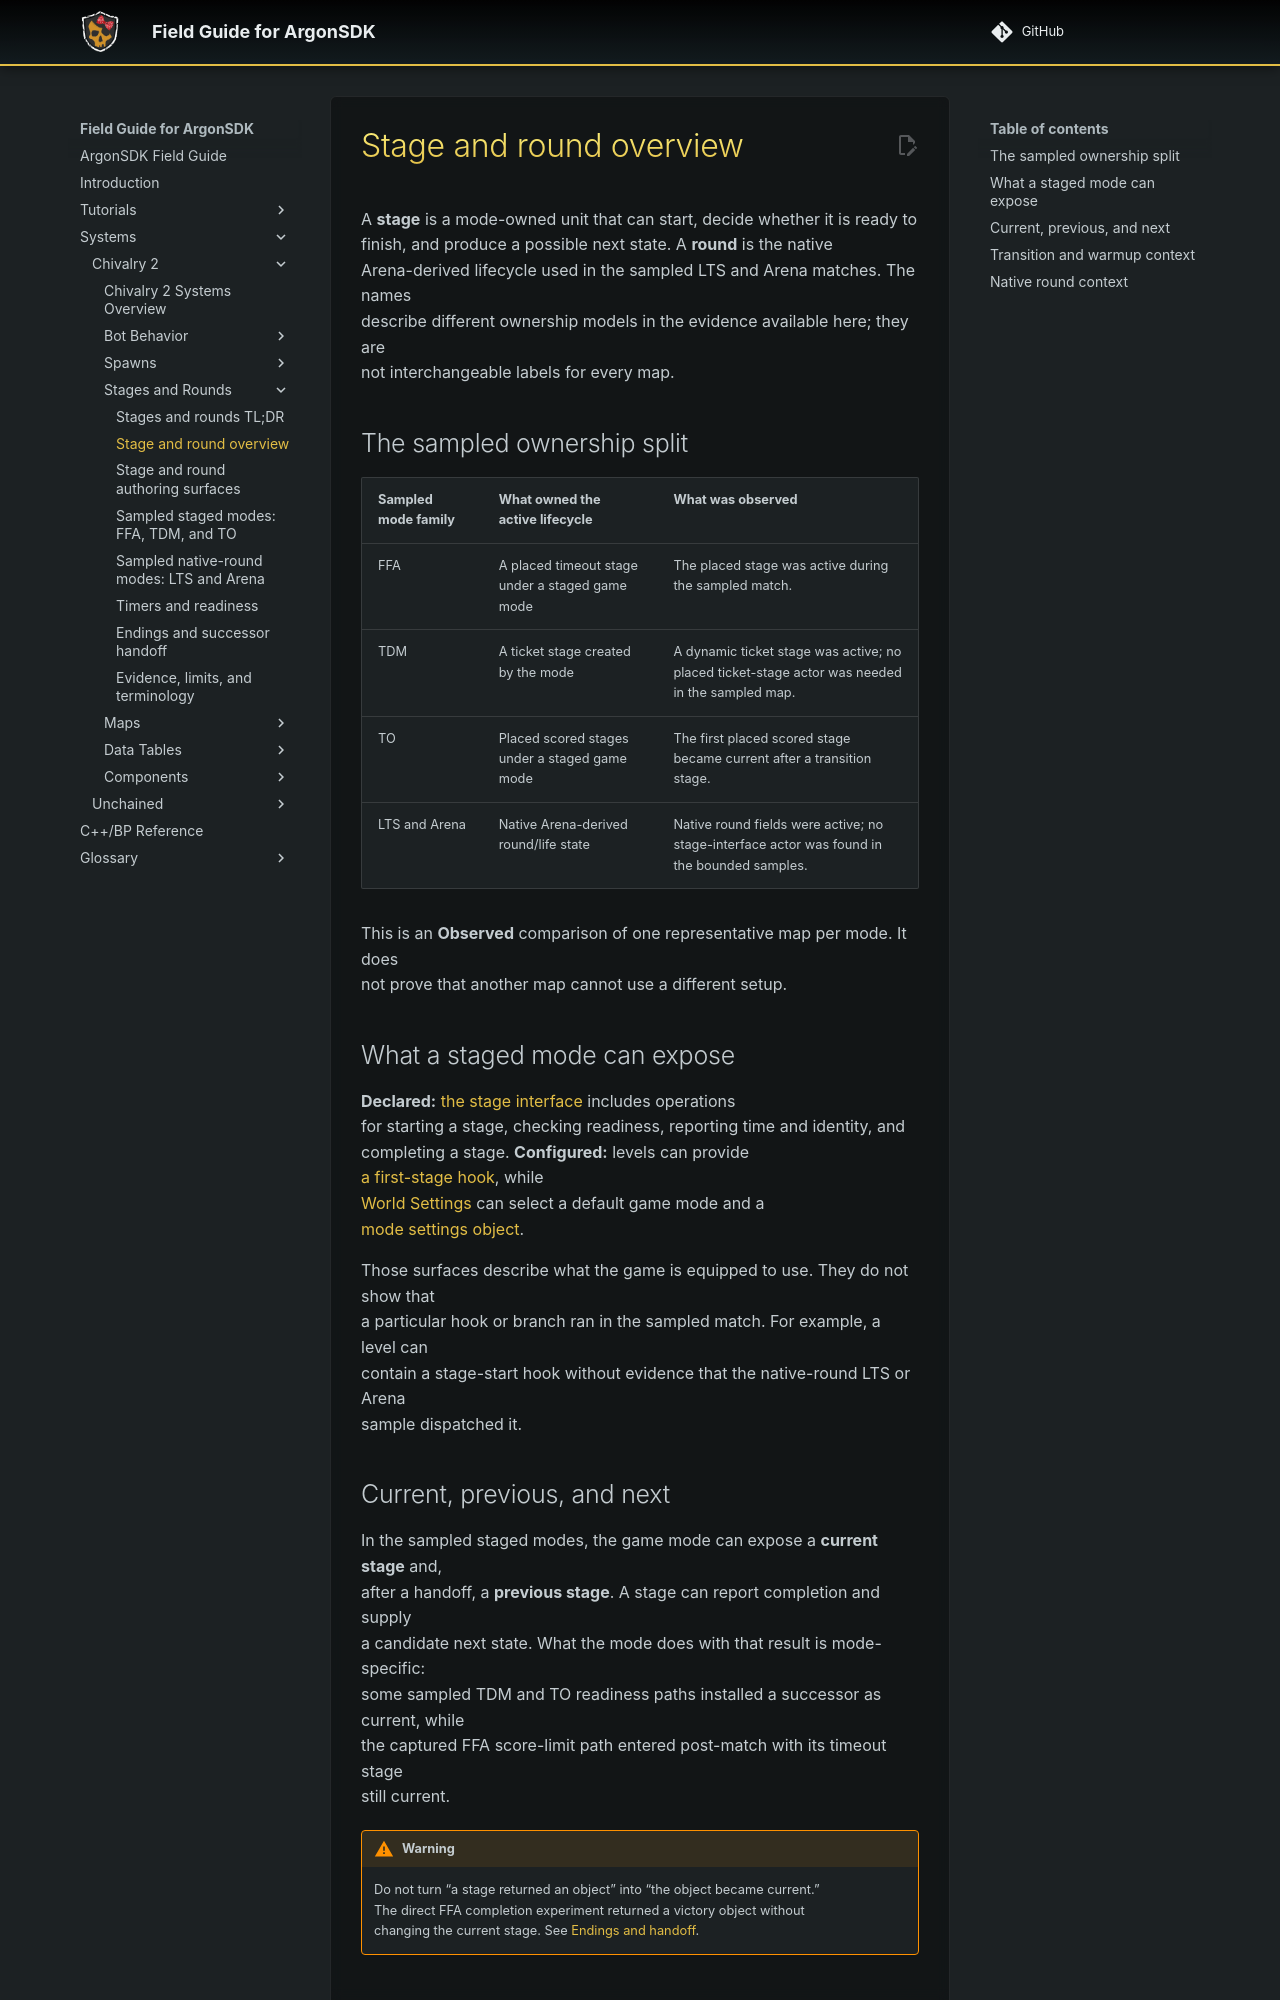

repository: Knutschbert/ArgonSDK-FieldGuide · page: Systems/Chivalry2/Stages/stages-overview/index.html · generator: mkdocs

# Stage and round overview

A **stage** is a mode-owned unit that can start, decide whether it is ready to
finish, and produce a possible next state. A **round** is the native
Arena-derived lifecycle used in the sampled LTS and Arena matches. The names
describe different ownership models in the evidence available here; they are
not interchangeable labels for every map.

## The sampled ownership split

| Sampled mode family | What owned the active lifecycle | What was observed |
|---|---|---|
| FFA | A placed timeout stage under a staged game mode | The placed stage was active during the sampled match. |
| TDM | A ticket stage created by the mode | A dynamic ticket stage was active; no placed ticket-stage actor was needed in the sampled map. |
| TO | Placed scored stages under a staged game mode | The first placed scored stage became current after a transition stage. |
| LTS and Arena | Native Arena-derived round/life state | Native round fields were active; no stage-interface actor was found in the bounded samples. |

This is an **Observed** comparison of one representative map per mode. It does
not prove that another map cannot use a different setup.

## What a staged mode can expose

**Declared:** [[ref:IStageInterface|the stage interface]] includes operations
for starting a stage, checking readiness, reporting time and identity, and
completing a stage. **Configured:** levels can provide
[[ref:GetFirstStage|a first-stage hook]], while
[[ref:ATBLWorldSettings|World Settings]] can select a default game mode and a
[[ref:UTBLGameModeSettings|mode settings object]].

Those surfaces describe what the game is equipped to use. They do not show that
a particular hook or branch ran in the sampled match. For example, a level can
contain a stage-start hook without evidence that the native-round LTS or Arena
sample dispatched it.

## Current, previous, and next

In the sampled staged modes, the game mode can expose a **current stage** and,
after a handoff, a **previous stage**. A stage can report completion and supply
a candidate next state. What the mode does with that result is mode-specific:
some sampled TDM and TO readiness paths installed a successor as current, while
the captured FFA score-limit path entered post-match with its timeout stage
still current.

> [!warning]
> Do not turn “a stage returned an object” into “the object became current.”
> The direct FFA completion experiment returned a victory object without
> changing the current stage. See [Endings and handoff](stages-endings-and-handoff.md).
